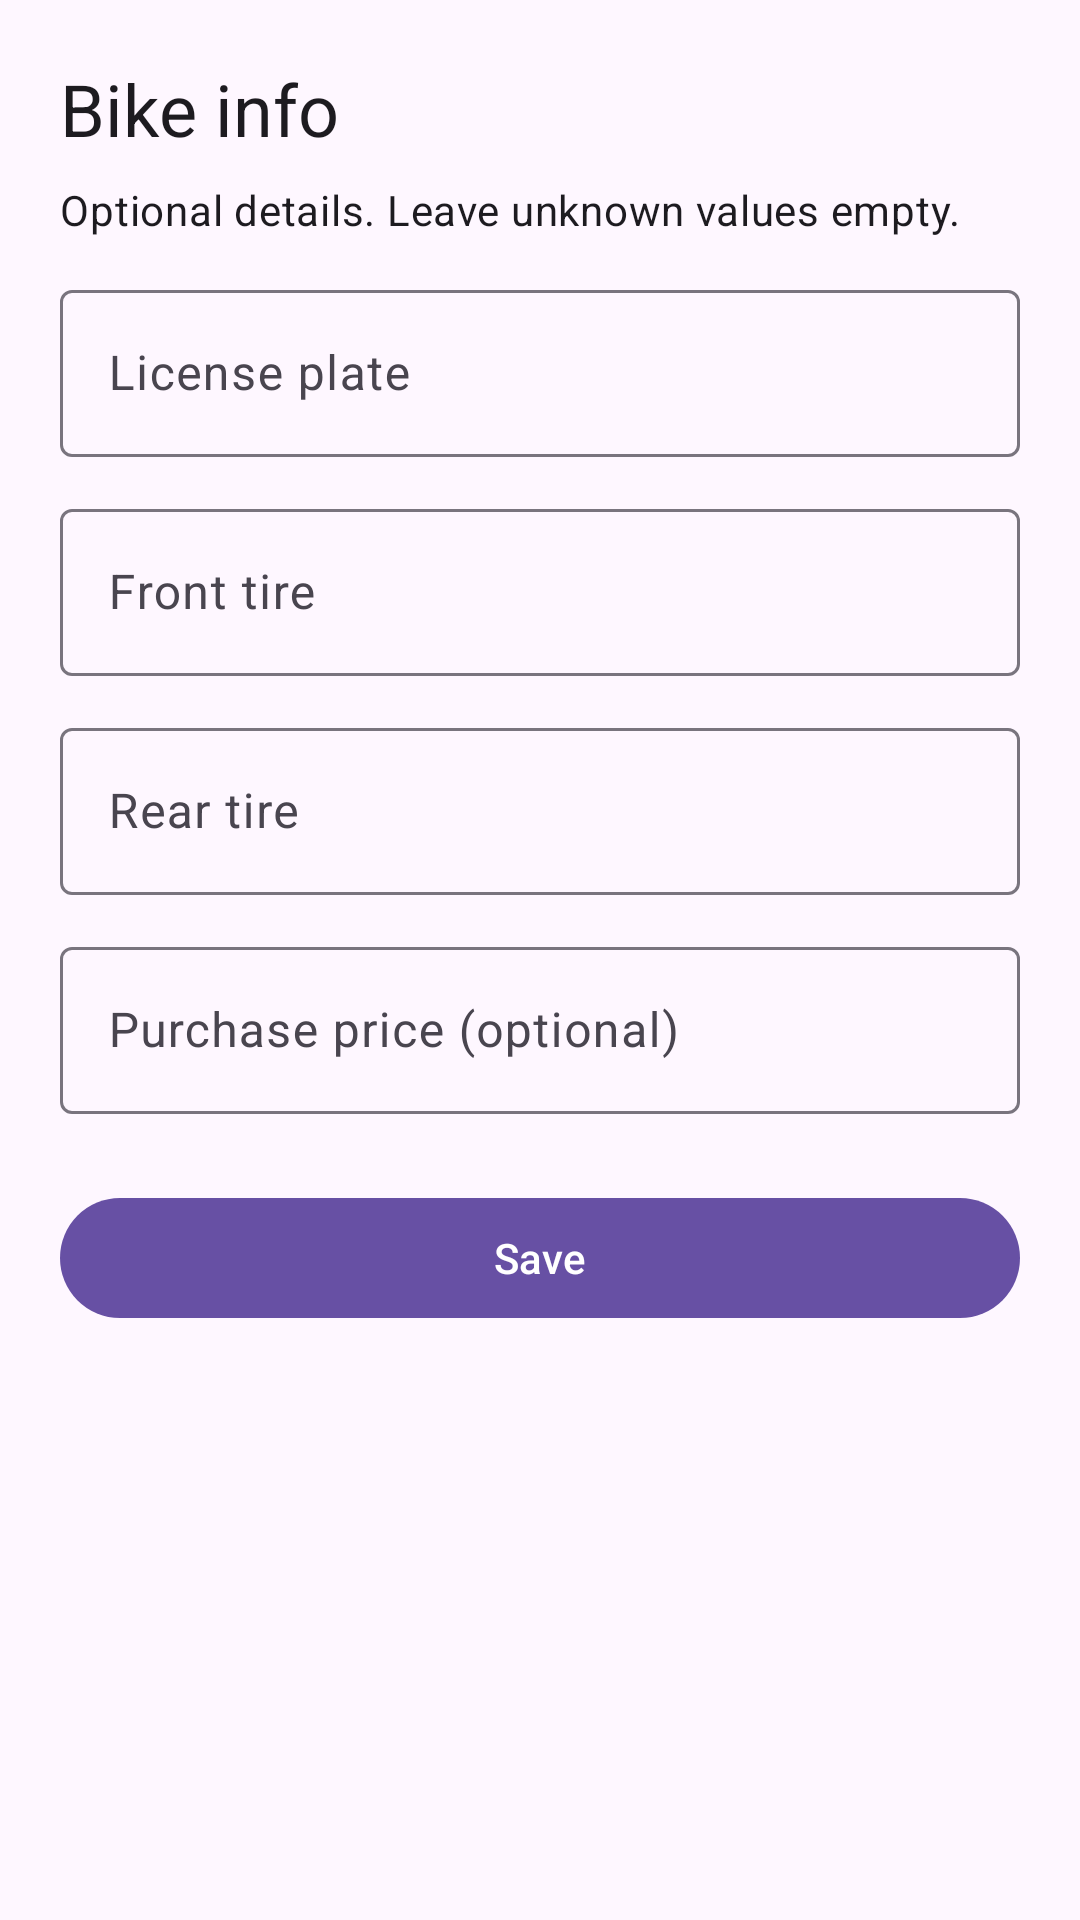

The Android layout XML behind this screen, and the referenced resources:
<!-- AndroidManifest.xml: application theme Theme.MotoLog -->
<!-- res/layout/info_bikeinfo_edit.xml -->
<?xml version="1.0" encoding="utf-8"?>
<androidx.core.widget.NestedScrollView xmlns:android="http://schemas.android.com/apk/res/android"
    android:layout_width="match_parent"
    android:layout_height="match_parent"
    android:fillViewport="true">
    <LinearLayout android:layout_width="match_parent" android:layout_height="wrap_content" android:orientation="vertical" android:padding="20dp" android:paddingBottom="32dp">
        <TextView android:id="@+id/editor_heading" android:layout_width="match_parent" android:layout_height="wrap_content" android:textAppearance="?attr/textAppearanceHeadlineSmall" android:text="@string/info"/>
        <TextView android:layout_width="match_parent" android:layout_height="wrap_content" android:textAppearance="?attr/textAppearanceBodyMedium" android:text="@string/profile_optional_specs" android:layout_marginTop="8dp"/>
        <com.google.android.material.textfield.TextInputLayout style="@style/Widget.Material3.TextInputLayout.OutlinedBox" android:layout_width="match_parent" android:layout_height="wrap_content" android:layout_marginTop="12dp" android:hint="@string/license_plate">
            <com.google.android.material.textfield.TextInputEditText android:id="@+id/et_bike_license_plate" android:layout_width="match_parent" android:layout_height="wrap_content" android:inputType="textCapCharacters" android:maxLines="1"/>
        </com.google.android.material.textfield.TextInputLayout>
        <com.google.android.material.textfield.TextInputLayout style="@style/Widget.Material3.TextInputLayout.OutlinedBox" android:layout_width="match_parent" android:layout_height="wrap_content" android:layout_marginTop="12dp" android:hint="@string/front_tire">
            <com.google.android.material.textfield.TextInputEditText android:id="@+id/et_bike_front_tire" android:layout_width="match_parent" android:layout_height="wrap_content" android:inputType="text" android:maxLines="1"/>
        </com.google.android.material.textfield.TextInputLayout>
        <com.google.android.material.textfield.TextInputLayout style="@style/Widget.Material3.TextInputLayout.OutlinedBox" android:layout_width="match_parent" android:layout_height="wrap_content" android:layout_marginTop="12dp" android:hint="@string/rear_tire">
            <com.google.android.material.textfield.TextInputEditText android:id="@+id/et_bike_rear_tire" android:layout_width="match_parent" android:layout_height="wrap_content" android:inputType="text" android:maxLines="1"/>
        </com.google.android.material.textfield.TextInputLayout>
        <com.google.android.material.textfield.TextInputLayout style="@style/Widget.Material3.TextInputLayout.OutlinedBox" android:layout_width="match_parent" android:layout_height="wrap_content" android:layout_marginTop="12dp" android:hint="@string/profile_price_optional">
            <com.google.android.material.textfield.TextInputEditText android:id="@+id/et_bike_price" android:layout_width="match_parent" android:layout_height="wrap_content" android:inputType="numberDecimal" android:maxLines="1"/>
        </com.google.android.material.textfield.TextInputLayout>
        <com.google.android.material.button.MaterialButton android:id="@+id/save_profile" android:layout_width="match_parent" android:layout_height="wrap_content" android:minHeight="48dp" android:text="@string/save" android:layout_marginTop="24dp"/>
    </LinearLayout>
</androidx.core.widget.NestedScrollView>
<!-- resources referenced by this layout -->
<resources>
  <string name="front_tire">Front tire</string>
  <string name="info">Bike info</string>
  <string name="license_plate">License plate</string>
  <string name="profile_optional_specs">Optional details. Leave unknown values empty.</string>
  <string name="profile_price_optional">Purchase price (optional)</string>
  <string name="rear_tire">Rear tire</string>
  <string name="save">Save</string>
  <style name="Theme.MotoLog" parent="Base.Theme.MotoLog" />
  <style name="Base.Theme.MotoLog" parent="Theme.Material3.DayNight">
          <item name="colorOnBackground">@color/black</item>
      </style>
  <color name="black">#FF000000</color>
</resources>
